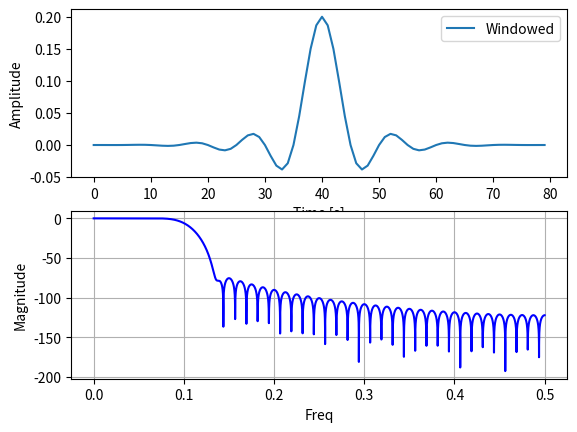

Write Python code to recreate this figure.
import numpy as np
from numpy import pi, cos, sin, log10
import matplotlib.pyplot as plt
from matplotlib.pyplot import plot, subplot, xlabel, ylabel, title, grid, axis, figure, show
from scipy.signal import freqz


sample_rate = 8000

# definindo a frequencia de corte
# tem que estar entre 0 e 0.5
fc = 800/sample_rate

# definindo o roll-off
# BW é a largura em samples da banda de transição
# Tem que estar em 0 e 0.5
BW = 400/sample_rate
M = 4 / BW

# constant K
K = 1

# -M/2 to M/2
i = np.arange(0.00000001, M, 1.)

# 16-4
h_i = K * (sin(2*pi*fc*(i-M/2))/(i-M/2)) * (0.42 - 0.5*cos(2*pi*i/M) + 0.08*cos(4*pi*i/M))
h_i = h_i / np.sum(h_i)
print(h_i)

###############
#   plot
subplot(2, 1, 1)
plt.plot(i, h_i, label="Windowed")
plt.legend()
plt.xlabel("Time [s]")
plt.ylabel("Amplitude")


[w, h] = freqz(h_i, worN=sample_rate, fs=1)

subplot(2, 1, 2)
plot(w, 20 * log10(abs(h)), 'b')
# plot(w, abs(h), 'b')
plt.xlabel("Freq")
plt.ylabel("Magnitude")

grid()
show()
